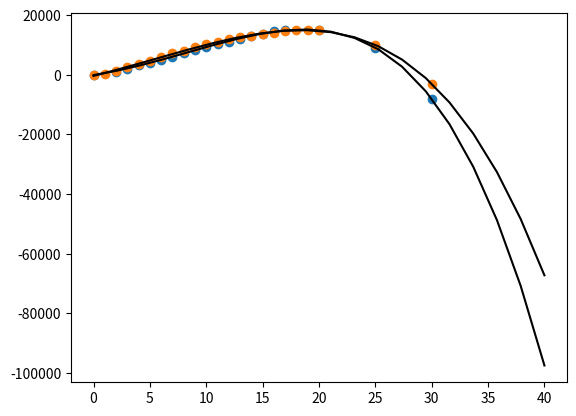

Source code (Python):
# -*- coding: utf-8 -*-
"""
Created on Tue May 12 13:29:43 2020

[redacted]
"""

import numpy as np
import matplotlib.pyplot as plt
import random

newSoftReferenceDict = {"HAM": 97300, "BOT": 97360, "LEC": 97170, "VET": 97370, "VER": 97620}
newMediumReferenceDict = {"HAM": 97300,"BOT": 97360, "LEC": 97170, "VET": 97370, "VER": 97620}
usedMediumReferenceDict = {"HAM": 99550, "BOT": 99760, "LEC": 100410, "VET": 100205, "VER": 100340}
newHardReferenceDict = {"HAM": 98000, "BOT": 98235, "LEC": 98300, "VET": 98385, "VER": 98883}

startOffFactorDict = {"HAM": 1.085, "BOT": 1.10, "LEC": 1.116, "VET": 1.123, "VER": 1.136, "GAS": 1.143}

vscAffectedTimeDict = {"HAM": 45000, "BOT": 43016, "LEC": 41346, "VET": 40674, "VER": 38663, "GAS": 37285}

pitLaneTimeDict = {"HAM": 23130, "BOT": 23130, "LEC": 23053, "VET": 23053, "VER": 22605, "GAS": 22605}


xGasSoftUsed = [0,2,3,4,5,6,7,8,9,10,11,12,13,14,15,16,17,20,25,30]
xGasSoftUsed = np.array(xGasSoftUsed)
yGasSoftUsed = [0,1059,1952,3112,4022,5031,6105,7258,8418,9426,10137,11019,11994,12951,13800,14666,15129,15000,9000,-8000]
yGasSoftUsed = np.array(yGasSoftUsed)

x2 = np.linspace(0, 40, 20)
p = np.polyfit(xGasSoftUsed , yGasSoftUsed , 4) 
yvals = p[0]*x2**4 + p[1]*x2**3 + p[2]*x2**2 + p[3]*x2 + p[4]  
plt.plot(x2, yvals, 'k', label='used medium')
plt.scatter(xGasSoftUsed ,yGasSoftUsed)
plt.show()

sum1 = 0
for i in range(1,57):
    sum1 += 100880-(4*p[0]*i**3 + 3*p[1]*i**2 + 2*p[2]*i + p[3])
print(sum1)

xHamMediumNew = [0,2,3,4,5,6,7,8,9,10,11,12,13,14,15,16,17,18,19,20,25,30]
xHamMediumNew = np.array(xHamMediumNew)
yHamMediumNew = [0,1051,2215,3292,4150,4867,5660,6170,6998,7631,8839,9398,10030,10680,10396,10607,10942,11776,12518,12991,10000,4000]
yHamMediumNew = np.array(yHamMediumNew)

xHamMediumUsed = [0,1,2,3,4,5,6,7,8,9,10,11,12,13,14,15,16,17,18,19,20,25,30]
xHamMediumUsed = np.array(xHamMediumUsed)
yHamMediumUsed = [0,381,1409,2458,3484,4623,5877,7162,8118,9340,10280,11025,11972,12539,13133,13674,14079,14641,14895,15067,15100,10000,-3000]
yHamMediumUsed = np.array(yHamMediumUsed)

p = np.polyfit(xHamMediumUsed, yHamMediumUsed, 4) 
yvals = p[0]*x2**4 + p[1]*x2**3 + p[2]*x2**2 + p[3]*x2 + p[4]  
plt.plot(x2, yvals, 'k', label='used medium')
plt.scatter(xHamMediumUsed ,yHamMediumUsed)
plt.show()

sum2 = 0
for i in range(1,57):
    sum2 += 100880-(4*p[0]*i**3 + 3*p[1]*i**2 + 2*p[2]*i + p[3])
print(sum2)

xHamHardNew = [0,2,3,4,5,6,7,8,9,10,11,12,13,14,15,16,17,18,19,20,21,22,23,24,25,26,27,28,29,30,31,32,33,34,35,36,37]
xHamHardNew = np.array(xHamHardNew)
yHamHardNew = [0,-252,-1005,-1617,-1797,-1994,-2213,-2042,-2219,-1957,-929,334,1487,2338,3300,4377,5707,6744,8023,9548,10433,11580,12453,13296,14017,15009,16106,17231,18552,19732,	20792,21359,22008,21214,21804,21722,20673]
yHamHardNew = np.array(yHamHardNew)

xSaiSoftNew = [0,3,4,5,6,7,8,9,10,11,12,13,14,15,16,17,18,19]
xSaiSoftNew = np.array(xSaiSoftNew)
ySaiSoftNew = [0,933,1782,2278,3360,4817,6315,6716,7497,8410,9661,10607,11260,11096,10547,9900,8534,7996]
ySaiSoftNew = np.array(ySaiSoftNew)

x2 = np.linspace(0, 40, 20)
x3 = np.linspace(0, 60, 20)
def func(x, a, b,c):
    return a*np.sqrt(x)*(b*np.square(x)+c)

def lapTimeUsedMedium(lap,key):
    p = np.polyfit(xHamMediumUsed , yHamMediumUsed , 4) 
    
    """
    remove following section before using onestop()/twostop()

    yvals = p[0]*x2**4 + p[1]*x2**3 + p[2]*x2**2 + p[3]*x2 + p[4]  
    plt.plot(x2, yvals, 'k', label='used medium')
    plt.scatter(xHamMediumUsed , yHamMediumUsed)
    plt.legend()
    """   
    
    deltaTime = 4*p[0]*lap**3 + 3*p[1]*lap**2 + 2*p[2]*lap + p[3]
    finalTime = usedMediumReferenceDict[key] - deltaTime
    deviation = 200 * random.normalvariate(0, 1)
    return(finalTime+deviation)
    
def lapTimeNewSoft(lap,key):
    p = np.polyfit(xSaiSoftNew , ySaiSoftNew , 4)
    
    """
    remove following section before using onestop()/twostop()
         
    yvals = p[0]*x2**4 + p[1]*x2**3 + p[2]*x2**2 + p[3]*x2 + p[4]  
    plt.plot(x2, yvals, 'r', label='new soft')
    plt.scatter(xSaiSoftNew , ySaiSoftNew)
    plt.legend()
    """   
    
    deltaTime = 4*p[0]*lap**3 + 3*p[1]*lap**2 + 2*p[2]*lap + p[3]
    finalTime = newSoftReferenceDict[key] - deltaTime
    deviation = 200 * random.normalvariate(0, 1)
    return(finalTime+deviation)

def lapTimeNewMedium(lap,key):
    p = np.polyfit(xHamMediumNew , yHamMediumNew , 4) 
    
    """
    remove following section before using onestop()/twostop()
   
    yvals = p[0]*x2**4 + p[1]*x2**3 + p[2]*x2**2 + p[3]*x2 + p[4]  
    plt.plot(x2, yvals, 'y', label='new medium')
    plt.scatter(xHamMediumNew , yHamMediumNew)
    plt.legend() 
    """    
    
    deltaTime = 4*p[0]*lap**3 + 3*p[1]*lap**2 + 2*p[2]*lap + p[3]
    finalTime = newMediumReferenceDict[key] - deltaTime
    deviation = 200 * random.normalvariate(0, 1)
    return(finalTime+deviation)
    
def lapTimeNewHard(lap,key):
    p = np.polyfit(xHamHardNew , yHamHardNew , 4) 
    
    """
    remove following section before using onestop()/twostop()

    yvals = p[0]*x2**4 + p[1]*x2**3 + p[2]*x2**2 + p[3]*x2 + p[4]  
    plt.plot(x2, yvals, 'b', label='new hard')
    plt.scatter(xHamHardNew,yHamHardNew)
    plt.legend()
    """    
    
    deltaTime = 4*p[0]*lap**3 + 3*p[1]*lap**2 + 2*p[2]*lap + p[3]
    finalTime = newHardReferenceDict[key] - deltaTime
    deviation = 500 * random.normalvariate(0, 1)
    return(finalTime+deviation)
    
def pitTimeGenerate(lastLapTime, newTyre, condition, key):
    if condition == 'in':
        pitInTime = lastLapTime + lastLapTime * 0.045 + 100 * random.normalvariate(0, 0.618)
        return int(pitInTime)
    if condition == 'out':
        laneTime = pitLaneTimeDict[key] + 1500 * random.normalvariate(0, 0.618)
        if newTyre == "Soft":
            pitOuTtime = lapTimeNewSoft(2,key) * 0.97 + 100 * random.normalvariate(0, 1)
        if newTyre == "Medium":
            pitOuTtime = lapTimeNewMedium(2,key) * 0.97 + 100 * random.normalvariate(0, 1)
        if newTyre == "Hard":
            pitOuTtime = lapTimeNewHard(2,key) * 0.97 + 100 * random.normalvariate(0, 1)
        return (int(laneTime+pitOuTtime))
    
def startOff(laptime,key):
    return startOffFactorDict[key] * laptime #1.10569 comes from HAM/BOT/lEC/VET when first lap divided by the third lap and then take the average
    
def virtualSafetyCar(expectedLaptime,key):
    factor = 127700/expectedLaptime #according to the rules of Virtual Safety Car, the gap of all cars would be maintained by following a reference lap which is roughly 30% slower than the leader.
    return expectedLaptime-vscAffectedTimeDict[key]/factor + vscAffectedTimeDict[key] + 100 * random.normalvariate(0, 1)